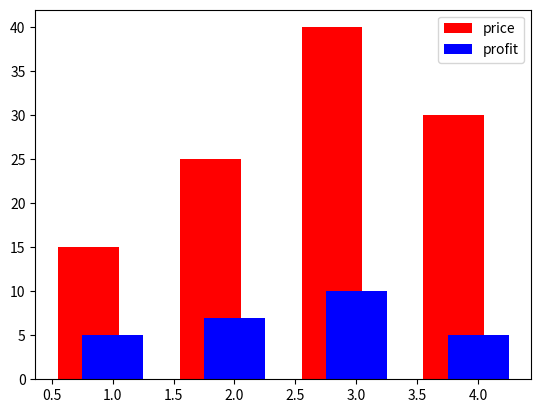

This chart was generated by the following Python code:
import matplotlib.pyplot as plt
import numpy as np
product=np.array([1,2,3,4])
price=[15,25,40,30]
profit=[5,7,10,5]
plt.bar(product-.2,price,label='price',width=0.5,color='red')
plt.bar(product,profit,label='profit',width=0.5,color='blue')
plt.legend()
plt.show()
